2-way image classification set "lbp" from GitHub (rania250/classification); label vocabulary: chair, table.

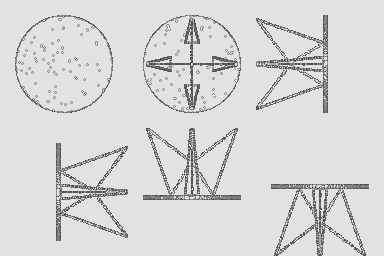
Label: table

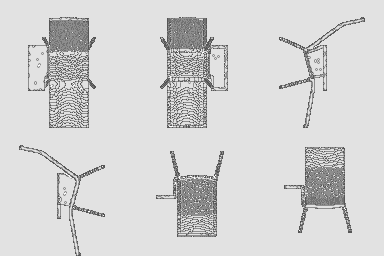
Label: chair

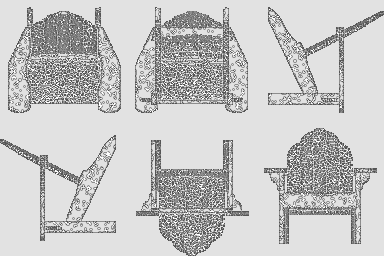
Label: chair

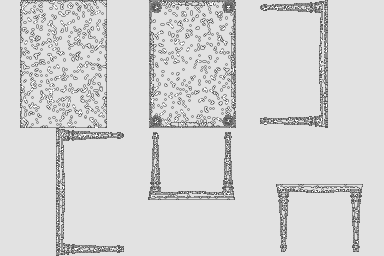
Label: table

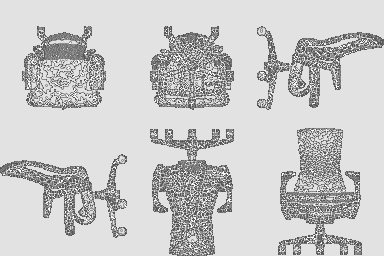
Label: chair

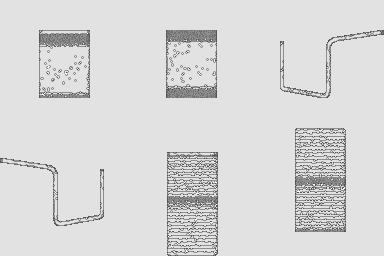
Label: chair
